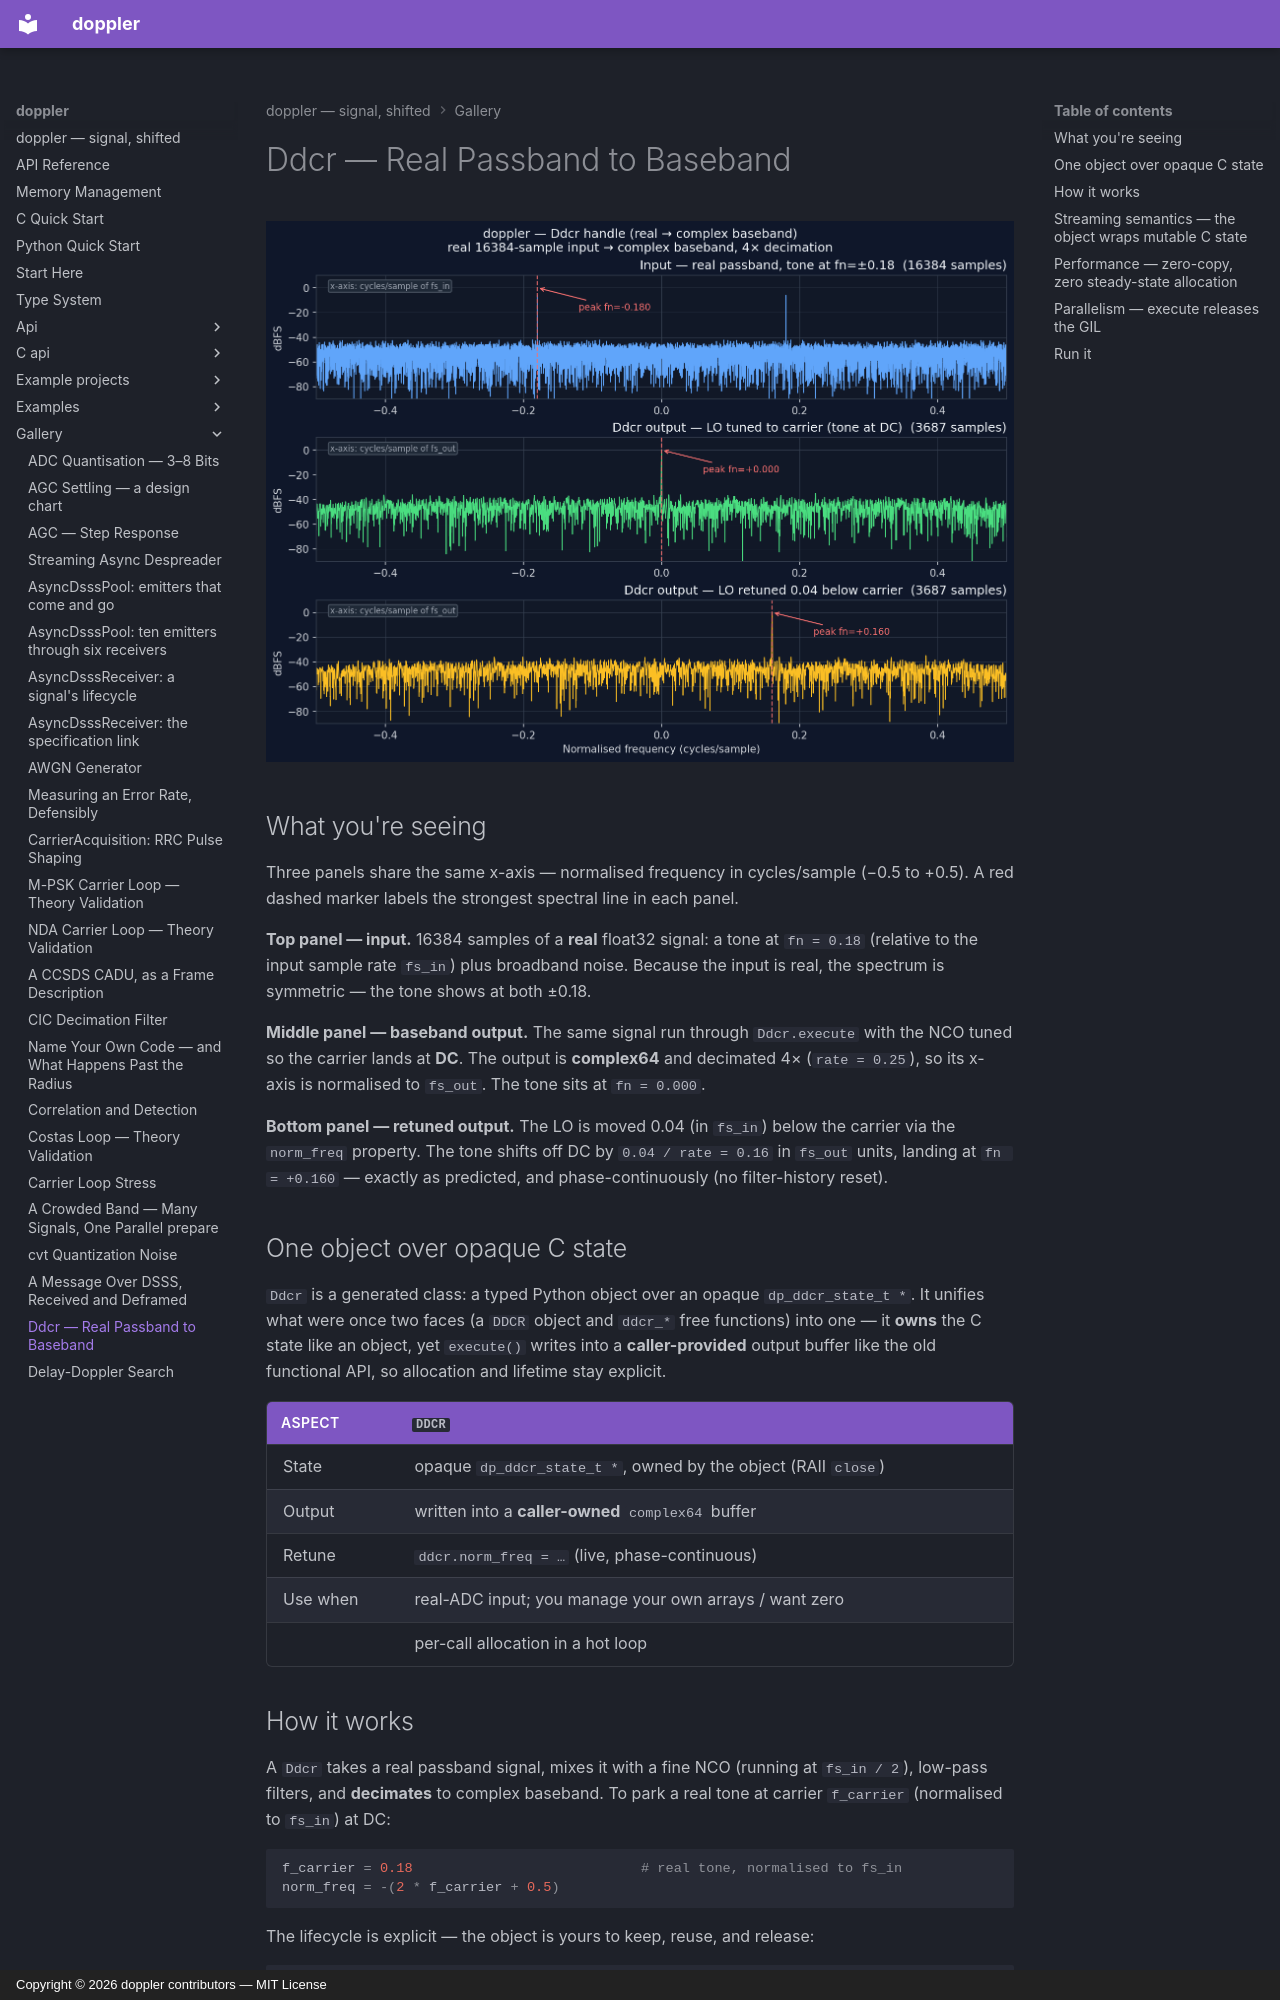

repository: doppler-dsp/doppler · page: gallery/ddc-fn/index.html · generator: mkdocs · copyright: Copyright © 2026 doppler contributors — MIT License

---
description: "real passband in, complex baseband out, caller-owned buffer, thread-per-shard scaling."
---

# Ddcr — Real Passband to Baseband

![Ddcr spectral demo](../assets/ddc_fn_demo.png)

## What you're seeing

Three panels share the same x-axis — normalised frequency in cycles/sample
(−0.5 to +0.5). A red dashed marker labels the strongest spectral line in
each panel.

**Top panel — input.** 16384 samples of a **real** float32 signal: a tone at
`fn = 0.18` (relative to the input sample rate `fs_in`) plus broadband noise.
Because the input is real, the spectrum is symmetric — the tone shows at both
±0.18.

**Middle panel — baseband output.** The same signal run through `Ddcr.execute`
with the NCO tuned so the carrier lands at **DC**. The output is **complex64**
and decimated 4× (`rate = 0.25`), so its x-axis is normalised to `fs_out`. The
tone sits at `fn = 0.000`.

**Bottom panel — retuned output.** The LO is moved 0.04 (in `fs_in`) below the
carrier via the `norm_freq` property. The tone shifts off DC by
`0.04 / rate = 0.16` in `fs_out` units, landing at `fn = +0.160` — exactly as
predicted, and phase-continuously (no filter-history reset).

## One object over opaque C state

`Ddcr` is a generated class: a typed Python object over an
opaque `dp_ddcr_state_t *`. It unifies what were once two faces (a `DDCR` object
and `ddcr_*` free functions) into one — it **owns** the C state like an object,
yet `execute()` writes into a **caller-provided** output buffer like the old
functional API, so allocation and lifetime stay explicit.

| Aspect   | `Ddcr`                                                         |
| -------- | -------------------------------------------------------------- |
| State    | opaque `dp_ddcr_state_t *`, owned by the object (RAII `close`) |
| Output   | written into a **caller-owned** `complex64` buffer             |
| Retune   | `ddcr.norm_freq = …` (live, phase-continuous)                  |
| Use when | real-ADC input; you manage your own arrays / want zero         |
|          | per-call allocation in a hot loop                              |
